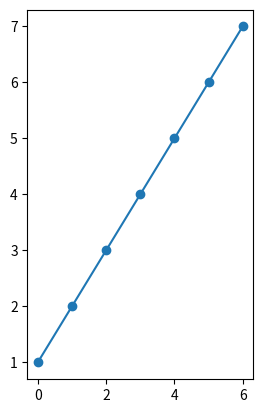

This figure's Python source:
"""
Simple demo with multiple subplots.
"""
import numpy as np
import matplotlib.pyplot as plt

# plt.figure()

# x = np.linspace(0.0, 5.0)

# y = np.cos(2 * np.pi * x) * np.exp(-x)

# plt.plot(y, '-x')
# plt.title('This is a test')
# plt.ylabel('y')


plt.figure()
# subplot with 1 row, 2 columns, and current axis is 1st subplot axes
plt.subplot(1, 2, 1)

linear_data = np.arange(1, 8)

plt.plot(linear_data, '-o')

plt.show('hold')
